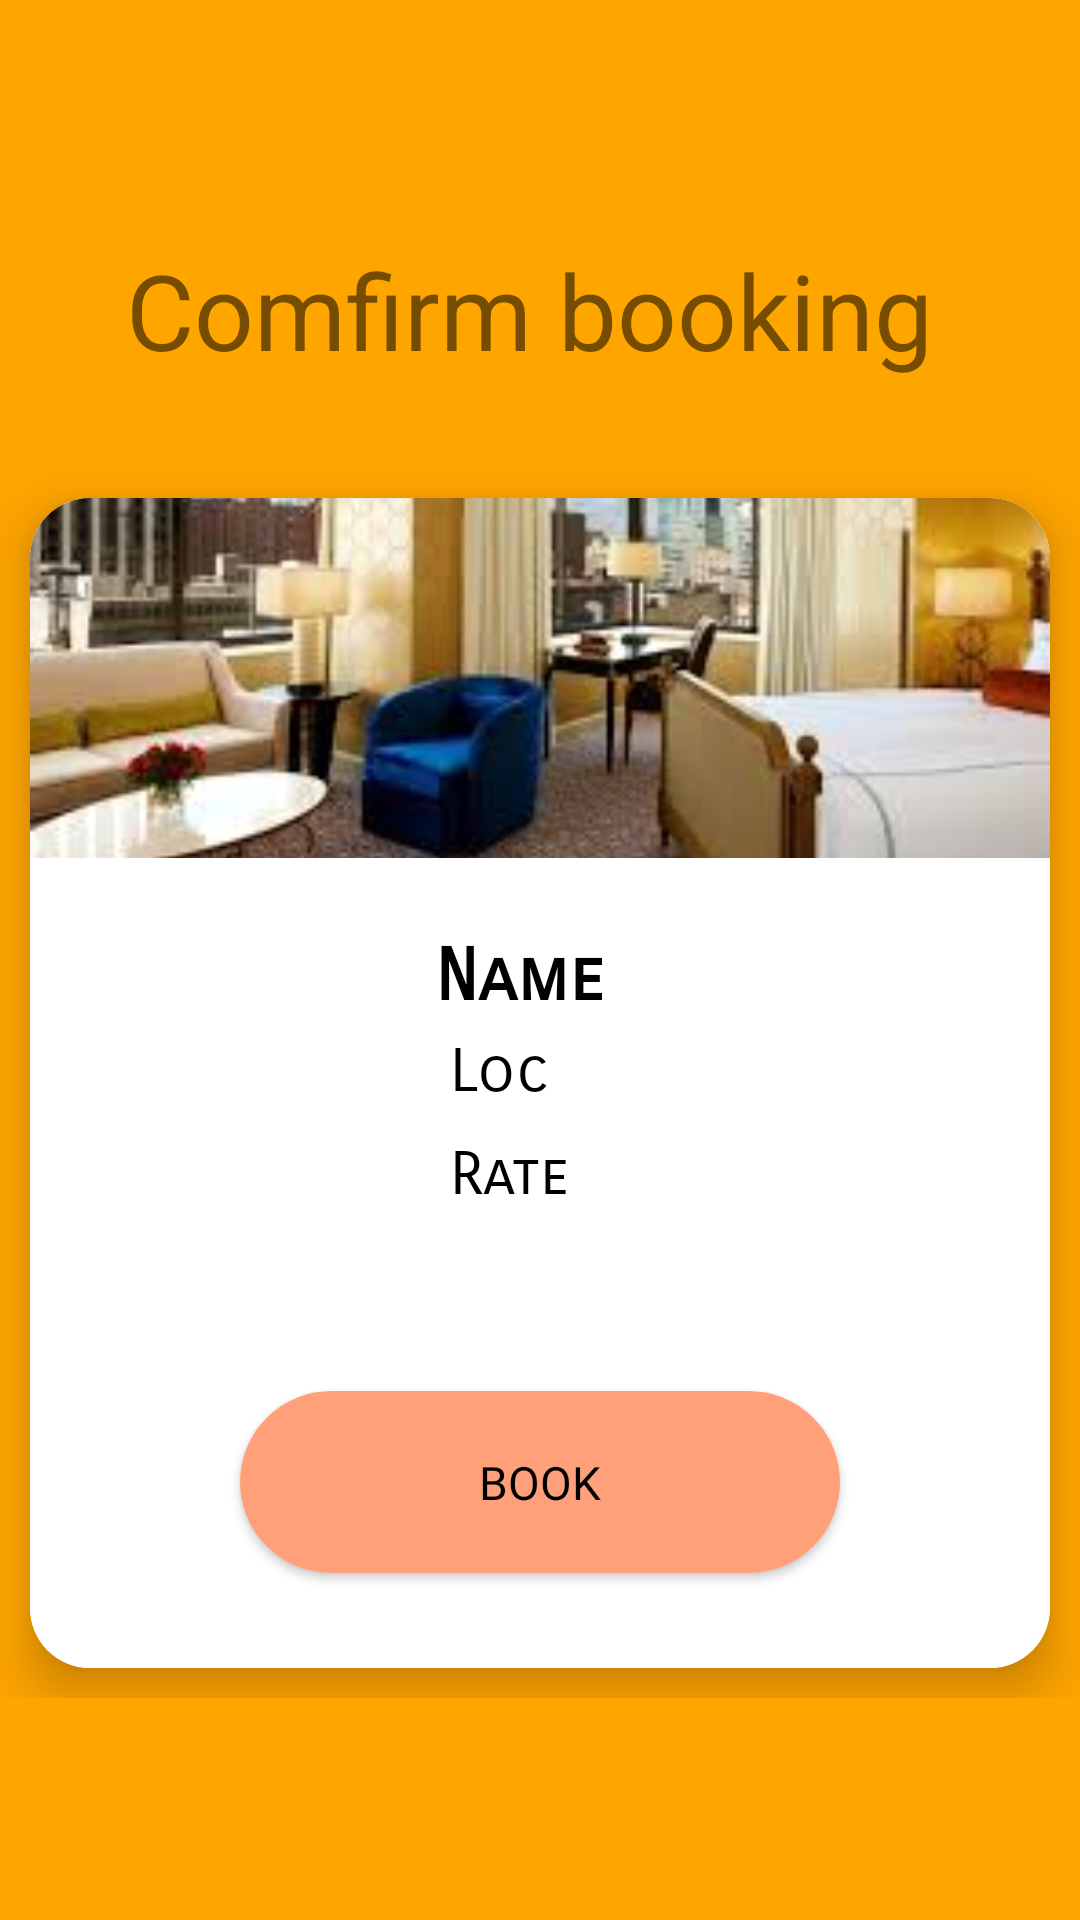

Produce the Android XML layout that renders to this screen, including the resource entries it uses.
<!-- AndroidManifest.xml: application theme AppTheme -->
<!-- res/layout/activity_book.xml -->
<?xml version="1.0" encoding="utf-8"?>
<RelativeLayout
        xmlns:android="http://schemas.android.com/apk/res/android"
        xmlns:tools="http://schemas.android.com/tools"
        xmlns:app="http://schemas.android.com/apk/res-auto"
        android:layout_width="match_parent"
        android:layout_height="match_parent"
        android:background="@color/colorPrimary"
        tools:context=".Activities.Book">

    <android.support.v7.widget.Toolbar
            xmlns:android="http://schemas.android.com/apk/res/android"
            android:id="@+id/toolbarTitle"
            android:orientation="vertical"
            android:background="@color/colorPrimary"
            android:layout_width="match_parent"
            android:fitsSystemWindows="true"
            android:minHeight="?attr/actionBarSize"
            android:theme="@style/AppTheme"
            android:layout_height="70dp">

        <RelativeLayout
                android:layout_width="match_parent"
                android:layout_height="match_parent"
                android:orientation="vertical">

            <ImageView
                    android:id="@+id/closmodal"
                    android:layout_marginLeft="5dp"
                    android:layout_width="30dp"
                    android:layout_height="40dp"
                    android:src="@drawable/bb"
                    android:scaleType="centerCrop" android:layout_alignParentBottom="true"
                    android:layout_marginBottom="16dp"/>

        </RelativeLayout>


    </android.support.v7.widget.Toolbar>


    <TextView
            android:id="@+id/bclose"
            android:layout_width="wrap_content"
              android:layout_height="wrap_content"
              android:text="Comfirm booking"
              android:textSize="35dp"
              android:layout_alignParentStart="true"
              android:layout_marginStart="42dp"
              android:layout_alignParentTop="true"
              android:layout_marginTop="80dp"/>


    <LinearLayout
            android:layout_width="wrap_content"
            android:layout_height="wrap_content"
            tools:layout_editor_absoluteY="56dp"
            tools:layout_editor_absoluteX="7dp"
            android:layout_alignParentStart="true"
            android:layout_alignParentTop="true"
            android:layout_marginTop="156dp"
            android:layout_marginStart="0dp">



        <android.support.v7.widget.CardView
                xmlns:android="http://schemas.android.com/apk/res/android"
                xmlns:app="http://schemas.android.com/apk/res-auto"
                android:layout_width="match_parent"
                android:layout_height="390dp"
                android:layout_margin="10dp"
                app:cardCornerRadius="20dp"
                app:cardElevation="10dp">

            <LinearLayout
                    android:layout_width="365dp"
                    android:layout_height="match_parent"
                    android:background="@color/white"

                    android:orientation="vertical">

                <ImageView
                        android:layout_width="365dp"
                        android:layout_height="120dp"
                        android:src="@drawable/h3"
                        android:scaleType="centerCrop"
                />

                <TextView
                        android:id="@+id/bookbname"
                        android:fontFamily="sans-serif-smallcaps"
                        android:layout_width="match_parent"
                        android:layout_height="wrap_content"
                        android:paddingLeft="135dp"
                        android:paddingRight="5dp"
                        android:paddingTop="25dp"
                        android:text="Name"
                        android:textSize="24sp"
                        android:textStyle="bold"
                        android:textColor="#000"
                        tools:targetApi="jelly_bean"/>

                <TextView
                        android:id="@+id/booklocation"
                        android:layout_marginLeft="135dp"
                        android:fontFamily="sans-serif-smallcaps"
                        android:layout_width="match_parent"
                        android:layout_height="wrap_content"
                        android:padding="5dp"
                        android:paddingLeft="135dp"
                        android:textColor="#000"
                        android:text="Loc"
                        android:textSize="20sp"
                        tools:targetApi="jelly_bean"/>

                <TextView
                        android:id="@+id/bookrate"
                        android:layout_marginLeft="135dp"
                        android:fontFamily="sans-serif-smallcaps"
                        android:layout_width="match_parent"
                        android:layout_height="wrap_content"
                        android:padding="5dp"
                        android:paddingLeft="135dp"
                        android:textColor="#000"
                        android:text="Rate"
                        android:textSize="20sp"
                        tools:targetApi="jelly_bean"/>

                <Button

                        android:id="@+id/bsave"
                        android:layout_width="200dp"
                        android:layout_height="wrap_content"
                        android:layout_marginTop="55dp"
                        android:layout_marginLeft="70dp"
                        android:background="@drawable/rect_grayoutline"
                        android:fontFamily="@font/roboto_light"
                        android:gravity="center"
                        android:padding="20dp"
                        android:text="BOOK"
                        android:textColor="@color/black"
                        android:textSize="15.4sp"/>


            </LinearLayout>

        </android.support.v7.widget.CardView>

    </LinearLayout>

</RelativeLayout>
<!-- resources referenced by this layout -->
<resources>
  <color name="black">#000000</color>
  <color name="colorPrimary">#ffa500  </color>
  <color name="white">#ffffff</color>
  <!-- drawable h3: jpeg bitmap (drawable, 10666 bytes) -->
  <!-- drawable rect_grayoutline (drawable) -->
  <?xml version="1.0" encoding="UTF-8"?>
  
  <shape
          xmlns:android="http://schemas.android.com/apk/res/android"
          android:id="@+id/listview_background_shape">
      <stroke android:width="1.5dp"
          android:color="#FFA07A"/>
      
          
          
          
      <corners android:radius="30dp" />
      <solid android:color="#FFA07A"/>
  
  </shape>
  <style name="AppTheme" parent="Theme.AppCompat.Light.DarkActionBar">
          
          <item name="colorPrimary">@color/colorPrimary</item>
          <item name="colorPrimaryDark">@color/colorPrimaryDark</item>
          <item name="colorAccent">@color/colorAccent</item>
      </style>
  <color name="colorPrimaryDark" />
  <color name="colorAccent">#d81b60</color>
</resources>
